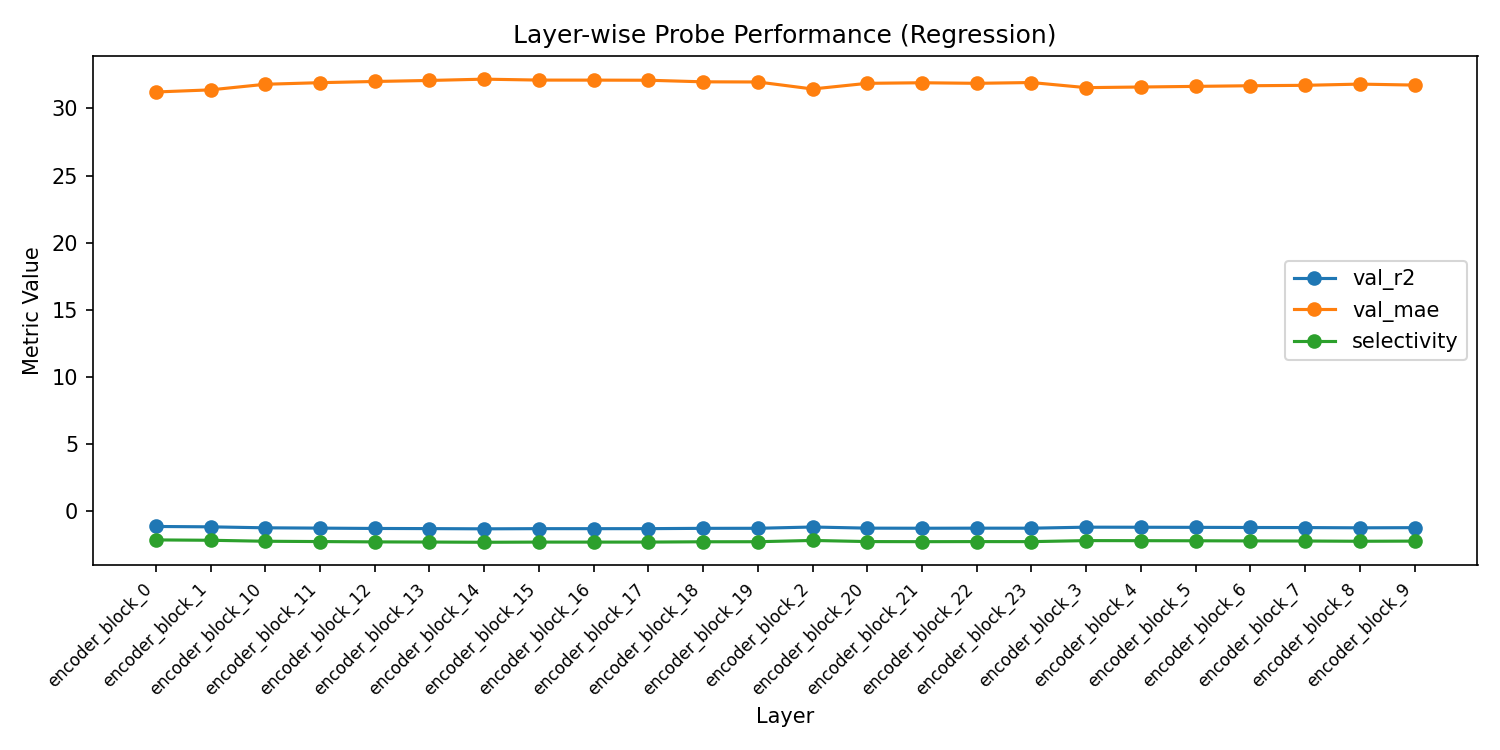

The data file committed next to this chart (first rows):
layer, val_r2, val_mae, val_mse, train_loss, selectivity
encoder_block_0, -1.117, 31.22, 995.9, 778.8, -2.117
encoder_block_1, -1.144, 31.37, 1009, 781.1, -2.144
encoder_block_10, -1.217, 31.79, 1043, 780.3, -2.217
encoder_block_11, -1.24, 31.91, 1054, 780.7, -2.24
encoder_block_12, -1.265, 32, 1066, 779, -2.264
encoder_block_13, -1.276, 32.07, 1071, 778.3, -2.276
encoder_block_14, -1.293, 32.17, 1079, 780.1, -2.292
encoder_block_15, -1.28, 32.1, 1072, 778.8, -2.279
encoder_block_16, -1.281, 32.1, 1073, 780.2, -2.28
encoder_block_17, -1.279, 32.09, 1072, 783.9, -2.279
encoder_block_18, -1.256, 31.97, 1061, 778.9, -2.256
encoder_block_19, -1.252, 31.96, 1060, 784.7, -2.252
encoder_block_2, -1.157, 31.44, 1015, 780.5, -2.157
encoder_block_20, -1.242, 31.86, 1054, 781.2, -2.241
encoder_block_21, -1.249, 31.9, 1058, 782.9, -2.248
encoder_block_22, -1.243, 31.86, 1055, 782.2, -2.242
encoder_block_23, -1.245, 31.92, 1056, 784.1, -2.245
encoder_block_3, -1.169, 31.54, 1020, 778.3, -2.169
encoder_block_4, -1.175, 31.59, 1023, 778.3, -2.174
encoder_block_5, -1.182, 31.63, 1026, 777.9, -2.182
encoder_block_6, -1.193, 31.68, 1032, 778.6, -2.193
encoder_block_7, -1.199, 31.71, 1034, 778.2, -2.199
encoder_block_8, -1.218, 31.8, 1043, 779.9, -2.218
encoder_block_9, -1.206, 31.73, 1038, 777.9, -2.206
